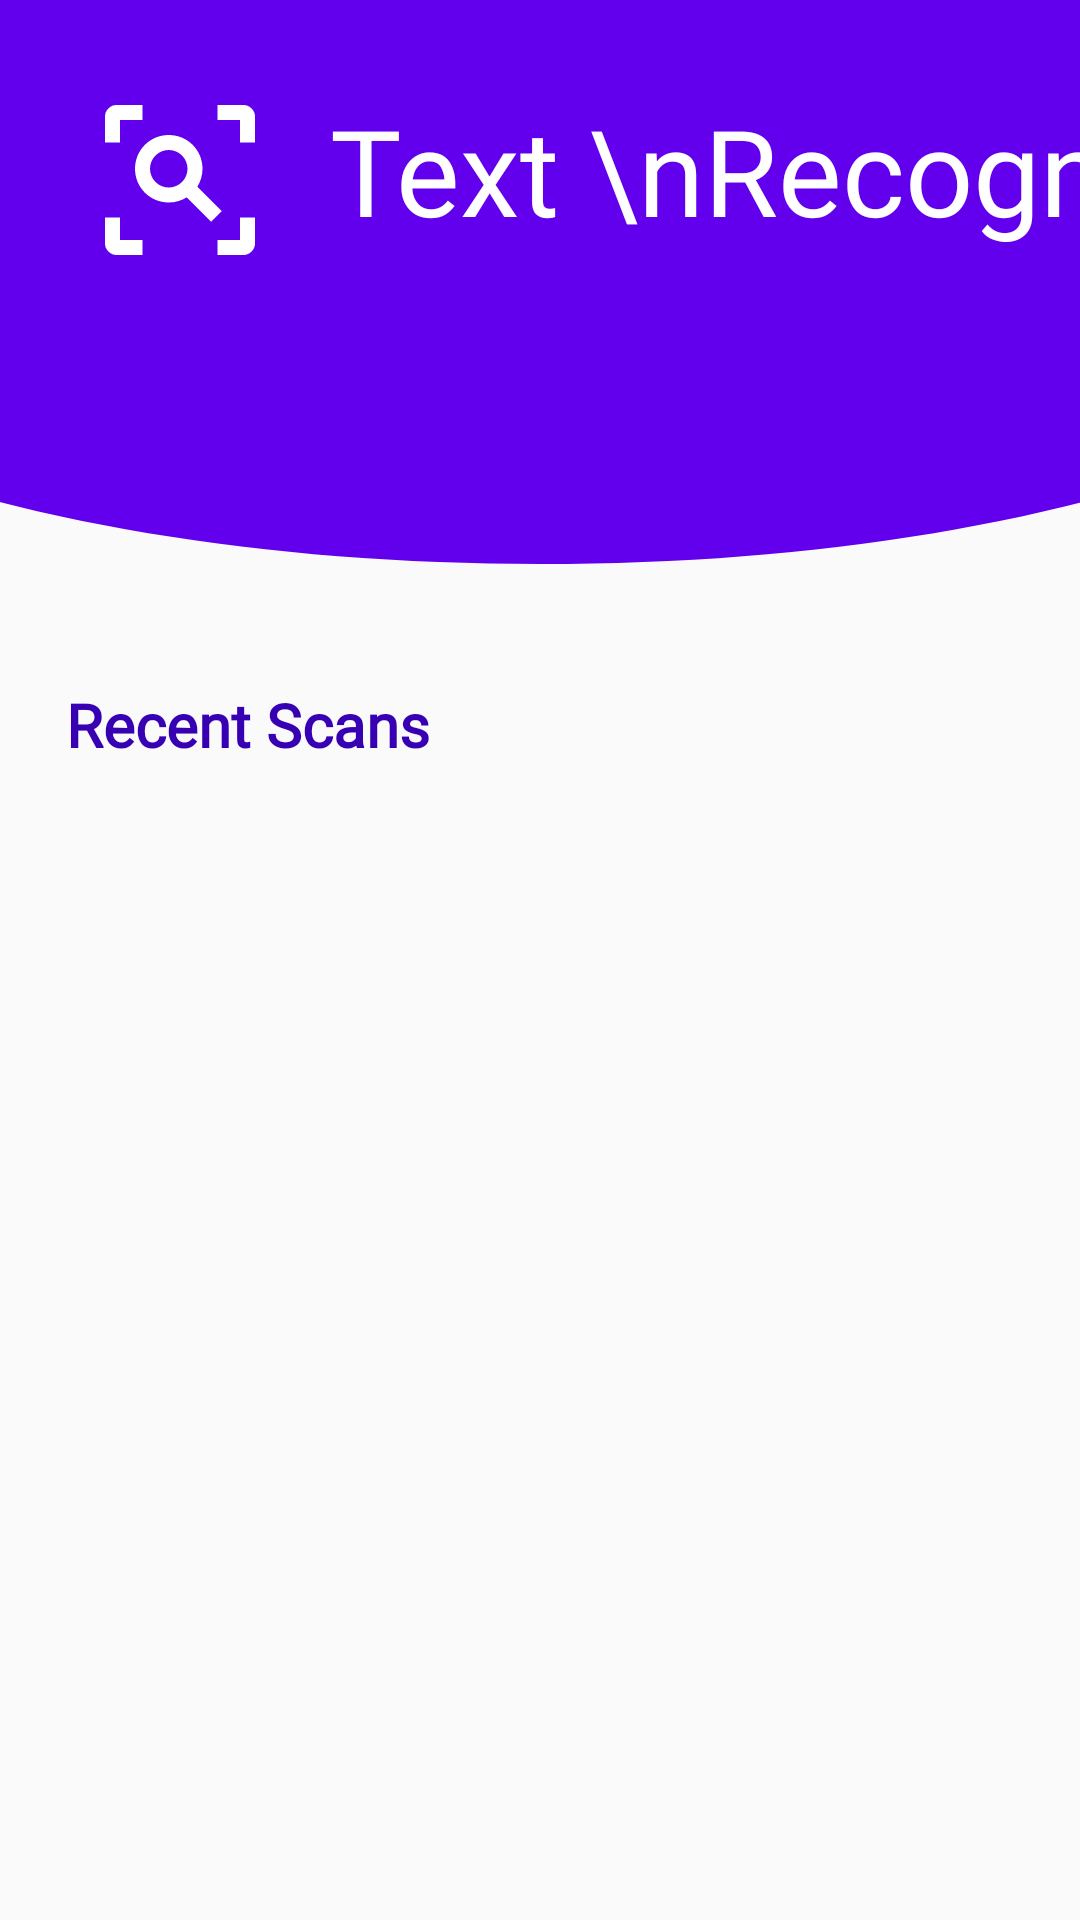

Reconstruct the res/layout file that produces this screen, plus the resources it refers to.
<!-- AndroidManifest.xml: application theme AppTheme -->
<!-- res/layout/fragment_home.xml -->
<?xml version="1.0" encoding="utf-8"?>
<androidx.constraintlayout.widget.ConstraintLayout xmlns:android="http://schemas.android.com/apk/res/android"
    xmlns:tools="http://schemas.android.com/tools"
    android:layout_width="match_parent"
    android:layout_height="match_parent"
    xmlns:app="http://schemas.android.com/apk/res-auto"
    tools:context=".ui.fragments.HomeFragment">

    <ImageView
        android:id="@+id/arc"
        android:layout_width="match_parent"
        android:layout_height="wrap_content"
        android:scaleType="centerCrop"
        android:src="@drawable/ic_arc_svg"
        app:layout_constraintEnd_toEndOf="parent"
        app:layout_constraintStart_toStartOf="parent"
        app:layout_constraintTop_toTopOf="parent" />

    <androidx.constraintlayout.widget.Guideline
        android:id="@+id/guideline_hor"
        android:layout_width="wrap_content"
        android:layout_height="wrap_content"
        android:orientation="horizontal"
        app:layout_constraintGuide_begin="30dp"
        />

    <androidx.constraintlayout.widget.Guideline
        android:id="@+id/guideline_ver"
        android:layout_width="wrap_content"
        android:layout_height="wrap_content"
        android:orientation="vertical"
        app:layout_constraintGuide_begin="30dp" />

    <androidx.constraintlayout.widget.Guideline
        android:id="@+id/guideline_ver_end"
        android:layout_width="wrap_content"
        android:layout_height="wrap_content"
        android:orientation="vertical"
        app:layout_constraintGuide_end="30dp" />

    <ImageView
        android:id="@+id/logo"
        android:layout_width="60dp"
        android:layout_height="60dp"
        android:src="@drawable/recognizer_logo"
        app:layout_constraintStart_toStartOf="@+id/guideline_ver"
        app:layout_constraintTop_toTopOf="@+id/guideline_hor"
        android:scaleType="centerCrop"
        />

    <TextView
        android:layout_width="wrap_content"
        android:layout_height="wrap_content"
        app:layout_constraintTop_toTopOf="@+id/guideline_hor"
        app:layout_constraintStart_toEndOf="@+id/logo"
        android:textColor="@android:color/white"
        android:text="Text \nRecognizer"
        android:textSize="40sp"
        android:layout_marginStart="20dp"
        android:fontFamily="@font/open_sans_semibold"/>

    <androidx.core.widget.NestedScrollView
        android:layout_width="0dp"
        android:layout_height="wrap_content"
        app:layout_constraintStart_toStartOf="parent"
        app:layout_constraintEnd_toEndOf="parent"
        app:layout_constraintTop_toBottomOf="@id/arc"
        android:layout_marginStart="10dp"
        android:layout_marginEnd="10dp"
        android:layout_marginTop="40dp">

        <LinearLayout
            android:layout_width="match_parent"
            android:layout_height="wrap_content"
            android:orientation="vertical">

            <androidx.constraintlayout.widget.ConstraintLayout
                android:layout_width="match_parent"
                android:layout_height="wrap_content"
                android:orientation="horizontal">

                <TextView
                    android:layout_width="wrap_content"
                    android:layout_height="wrap_content"
                    android:text="Recent Scans"
                    android:textSize="20sp"
                    android:textColor="@color/PrimaryDark"
                    android:textStyle="bold"
                    android:fontFamily="@font/nunito_semibold"
                    android:layout_marginStart="12dp"
                    app:layout_constraintStart_toStartOf="parent"
                    app:layout_constraintTop_toTopOf="parent"
                    />

                <TextView
                    android:id="@+id/view_all"
                    android:layout_width="wrap_content"
                    android:layout_height="wrap_content"
                    android:text="View All"
                    android:textSize="20sp"
                    android:textColor="@color/PrimaryDark"
                    android:textStyle="bold"
                    android:layout_marginEnd="20dp"
                    android:fontFamily="@font/nunito_semibold"
                    app:layout_constraintEnd_toEndOf="parent"
                    app:layout_constraintTop_toTopOf="parent"
                    android:visibility="gone"
                    />

            </androidx.constraintlayout.widget.ConstraintLayout>

            <androidx.recyclerview.widget.RecyclerView
                android:id="@+id/recyclerview"
                android:layout_width="match_parent"
                android:layout_height="200dp"
                app:layoutManager="androidx.recyclerview.widget.LinearLayoutManager"
                android:orientation="horizontal"
                android:layout_marginTop="30dp"
                />

            <TextView
                android:id="@+id/no_recent_scans"
                android:layout_width="wrap_content"
                android:layout_height="wrap_content"
                android:layout_margin="16dp"
                android:textSize="20sp"
                android:textColor="@color/black"
                android:text="No recent scans found, scan some images to get started!"
                android:visibility="gone"
                tools:visibility="visible"/>

        </LinearLayout>

    </androidx.core.widget.NestedScrollView>

</androidx.constraintlayout.widget.ConstraintLayout>
<!-- resources referenced by this layout -->
<resources>
  <color name="PrimaryDark">#3700B3</color>
  <!-- drawable ic_arc_svg (drawable) -->
  <vector xmlns:android="http://schemas.android.com/apk/res/android"
      android:width="482dp"
      android:height="187.972dp"
      android:viewportWidth="482"
      android:viewportHeight="187.972">
    <path
        android:pathData="M241.264,187.972c-92.536,0 -175.964,-13.939 -241.264,-40.311L-0,0L482,0L482,147.874C416.787,174.107 333.542,187.972 241.264,187.972Z"
        android:fillColor="@color/colorPrimary"/>
  </vector>
  <!-- drawable recognizer_logo (drawable) -->
  <vector xmlns:android="http://schemas.android.com/apk/res/android"
      android:height="24dp"
      android:width="24dp"
      android:viewportWidth="24"
      android:viewportHeight="24">
      <path android:fillColor="#FFF" android:pathData="M17 22V20H20V17H22V20.5C22 20.89 21.84 21.24 21.54 21.54C21.24 21.84 20.89 22 20.5 22H17M7 22H3.5C3.11 22 2.76 21.84 2.46 21.54C2.16 21.24 2 20.89 2 20.5V17H4V20H7V22M17 2H20.5C20.89 2 21.24 2.16 21.54 2.46C21.84 2.76 22 3.11 22 3.5V7H20V4H17V2M7 2V4H4V7H2V3.5C2 3.11 2.16 2.76 2.46 2.46C2.76 2.16 3.11 2 3.5 2H7M10.5 6C13 6 15 8 15 10.5C15 11.38 14.75 12.2 14.31 12.9L17.57 16.16L16.16 17.57L12.9 14.31C12.2 14.75 11.38 15 10.5 15C8 15 6 13 6 10.5C6 8 8 6 10.5 6M10.5 8C9.12 8 8 9.12 8 10.5C8 11.88 9.12 13 10.5 13C11.88 13 13 11.88 13 10.5C13 9.12 11.88 8 10.5 8Z" />
  </vector>
  <style name="AppTheme" parent="Theme.AppCompat.Light.DarkActionBar">
          
          <item name="colorPrimary">@color/colorPrimary</item>
          <item name="colorPrimaryDark">@color/colorPrimaryDark</item>
          <item name="colorAccent">@color/colorAccent</item>
          <item name="actionModeBackground">@color/contextActionBarColor</item>
          <item name="alertDialogTheme">@style/AlertDialogTheme</item>
      </style>
  <color name="colorPrimary">#6200EE</color>
  <color name="colorPrimaryDark">#000000</color>
  <color name="colorAccent">#03DAC5</color>
  <style name="AlertDialogTheme" parent="ThemeOverlay.AppCompat.Dialog.Alert">
          <item name="buttonBarNegativeButtonStyle">@style/NegativeButtonStyle</item>
          <item name="buttonBarPositiveButtonStyle">@style/PositiveButtonStyle</item>
      </style>
  <style name="NegativeButtonStyle" parent="Widget.AppCompat.Button.ButtonBar.AlertDialog">
          <item name="android:textColor">@color/contextActionBarColor</item>
      </style>
  <style name="PositiveButtonStyle" parent="Widget.AppCompat.Button.ButtonBar.AlertDialog">
          <item name="android:textColor">@color/contextActionBarColor</item>
      </style>
  <!-- not gathered from this repository: default colours our renderer supplied (Android Studio template values) -->
  <color name="black">#FF000000</color>
</resources>
